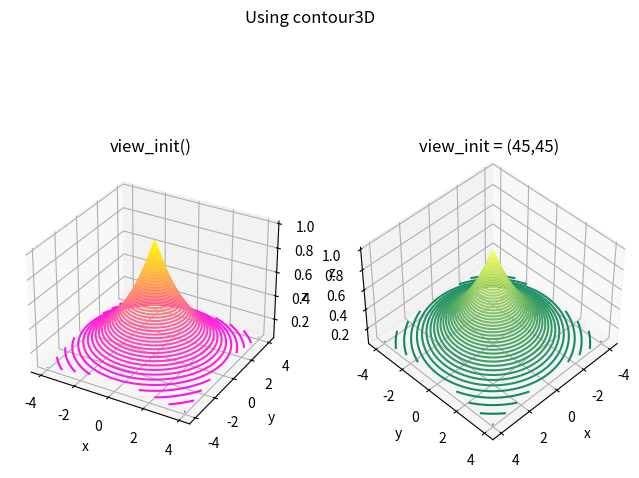

This figure's Python source:
#-----------------------------------------
#   CH_12_17_7_EX_1_Mplot3d_Contour3D.py
#-----------------------------------------
from mpl_toolkits import mplot3d
import matplotlib.pyplot as plt
import numpy as np
#
x = np.linspace(-4,4,81)
y = np.linspace(-4,4,81)
X, Y = np.meshgrid(x, y)
Z = np.exp(-0.5*np.sqrt(X**2 + Y**2))
#
fig1 = plt.figure(figsize=(8, 6))
ax1 = fig1.add_subplot(121, projection='3d')
#
cset1 = ax1.contour3D(X, Y, Z, 50, cmap = 'spring')
ax1.view_init() 
ax1.set_xlabel('x')
ax1.set_ylabel('y')
ax1.set_zlabel('z')
plt.title('view_init()')
#
ax2 = fig1.add_subplot(122, projection='3d')
#
cset2 = ax2.contour3D(X, Y, Z, 50, cmap = 'summer')
ax2.view_init(45, 45) 
ax2.set_xlabel('x')
ax2.set_ylabel('y')
ax2.set_zlabel('z')
plt.title('view_init = (45,45)')
#
plt.suptitle('Using contour3D')
plt.savefig('CH_12_17_7_EX_1_Mplot3d_Contour3D.png')
plt.show()























































































	


